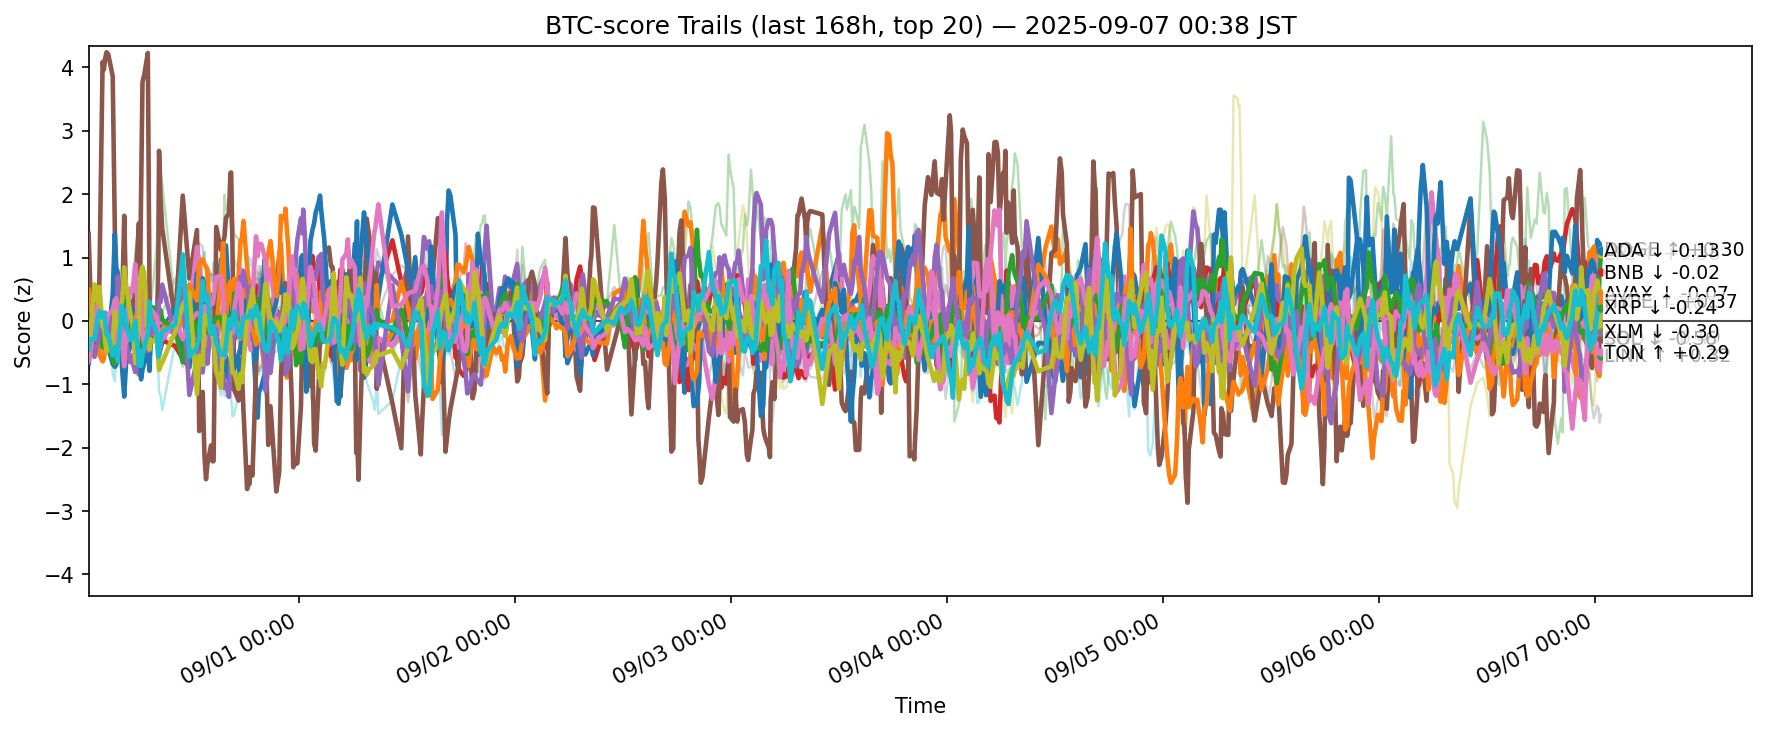

The file beside this chart, header and first rows:
ts, side, symbol, score
2025-08-30 15:40:29.816487+00:00, btc, ADA, 0.1928
2025-08-30 15:40:29.816487+00:00, btc, AVAX, 0.4983
2025-08-30 15:40:29.816487+00:00, btc, BCH, 1.209
2025-08-30 15:40:29.816487+00:00, btc, BNB, -0.4264
2025-08-30 15:40:29.816487+00:00, btc, BTC, -0.4363
2025-08-30 15:40:29.816487+00:00, btc, CRO, 1.374
2025-08-30 15:40:29.816487+00:00, btc, DOGE, -0.1151
2025-08-30 15:40:29.816487+00:00, btc, ETH, -0.1506
2025-08-30 15:40:29.816487+00:00, btc, HBAR, 0.2079
2025-08-30 15:40:29.816487+00:00, btc, HYPE, -0.6654
2025-08-30 15:40:29.816487+00:00, btc, LINK, 0.4892
2025-08-30 15:40:29.816487+00:00, btc, LTC, -0.2312
2025-08-30 15:40:29.816487+00:00, btc, SHIB, 0.1997
2025-08-30 15:40:29.816487+00:00, btc, SOL, -0.5894
2025-08-30 15:40:29.816487+00:00, btc, SUI, 0.4592
2025-08-30 15:40:29.816487+00:00, btc, TON, -0.636
2025-08-30 15:40:29.816487+00:00, btc, TRX, -0.8077
2025-08-30 15:40:29.816487+00:00, btc, UNI, 0.3118
2025-08-30 15:40:29.816487+00:00, btc, XLM, -0.4842
2025-08-30 15:40:29.816487+00:00, btc, XRP, -0.4559
2025-08-30 15:51:05.150389+00:00, btc, ADA, 0.4038
2025-08-30 15:51:05.150389+00:00, btc, AVAX, 0.5799
2025-08-30 15:51:05.150389+00:00, btc, BCH, 0.1004
2025-08-30 15:51:05.150389+00:00, btc, BNB, -0.4005
2025-08-30 15:51:05.150389+00:00, btc, BTC, -0.3244
2025-08-30 15:51:05.150389+00:00, btc, CRO, 0.5453
2025-08-30 15:51:05.150389+00:00, btc, DOGE, -0.1167
2025-08-30 15:51:05.150389+00:00, btc, ETH, -0.2625
2025-08-30 15:51:05.150389+00:00, btc, HBAR, 0.4121
2025-08-30 15:51:05.150389+00:00, btc, HYPE, -0.1285
2025-08-30 15:51:05.150389+00:00, btc, LINK, 0.2733
2025-08-30 15:51:05.150389+00:00, btc, LTC, -0.05468
2025-08-30 15:51:05.150389+00:00, btc, SHIB, 0.2673
2025-08-30 15:51:05.150389+00:00, btc, SOL, -0.2618
2025-08-30 15:51:05.150389+00:00, btc, SUI, 0.2516
2025-08-30 15:51:05.150389+00:00, btc, TON, -0.5009
2025-08-30 15:51:05.150389+00:00, btc, TRX, -0.6898
2025-08-30 15:51:05.150389+00:00, btc, UNI, 0.3362
2025-08-30 15:51:05.150389+00:00, btc, XLM, -0.2014
2025-08-30 15:51:05.150389+00:00, btc, XRP, -0.2848
2025-08-30 16:19:24.244045+00:00, btc, ADA, 0.079
2025-08-30 16:19:24.244045+00:00, btc, AVAX, -0.005817
2025-08-30 16:19:24.244045+00:00, btc, BCH, 0.391
2025-08-30 16:19:24.244045+00:00, btc, BNB, -0.3577
2025-08-30 16:19:24.244045+00:00, btc, BTC, -0.1296
2025-08-30 16:19:24.244045+00:00, btc, CRO, 0.4033
2025-08-30 16:19:24.244045+00:00, btc, DOGE, -0.2187
2025-08-30 16:19:24.244045+00:00, btc, ETH, -0.1863
2025-08-30 16:19:24.244045+00:00, btc, HBAR, 0.1897
2025-08-30 16:19:24.244045+00:00, btc, HYPE, 0.4624
2025-08-30 16:19:24.244045+00:00, btc, LINK, -0.1836
2025-08-30 16:19:24.244045+00:00, btc, LTC, 0.3545
2025-08-30 16:19:24.244045+00:00, btc, SHIB, -0.05089
2025-08-30 16:19:24.244045+00:00, btc, SOL, -0.5681
2025-08-30 16:19:24.244045+00:00, btc, SUI, 0.1248
2025-08-30 16:19:24.244045+00:00, btc, TON, -0.04924
2025-08-30 16:19:24.244045+00:00, btc, TRX, -0.2368
2025-08-30 16:19:24.244045+00:00, btc, UNI, -0.3561
2025-08-30 16:19:24.244045+00:00, btc, XLM, 0.575
2025-08-30 16:19:24.244045+00:00, btc, XRP, -0.2929
... 12,600 more rows
